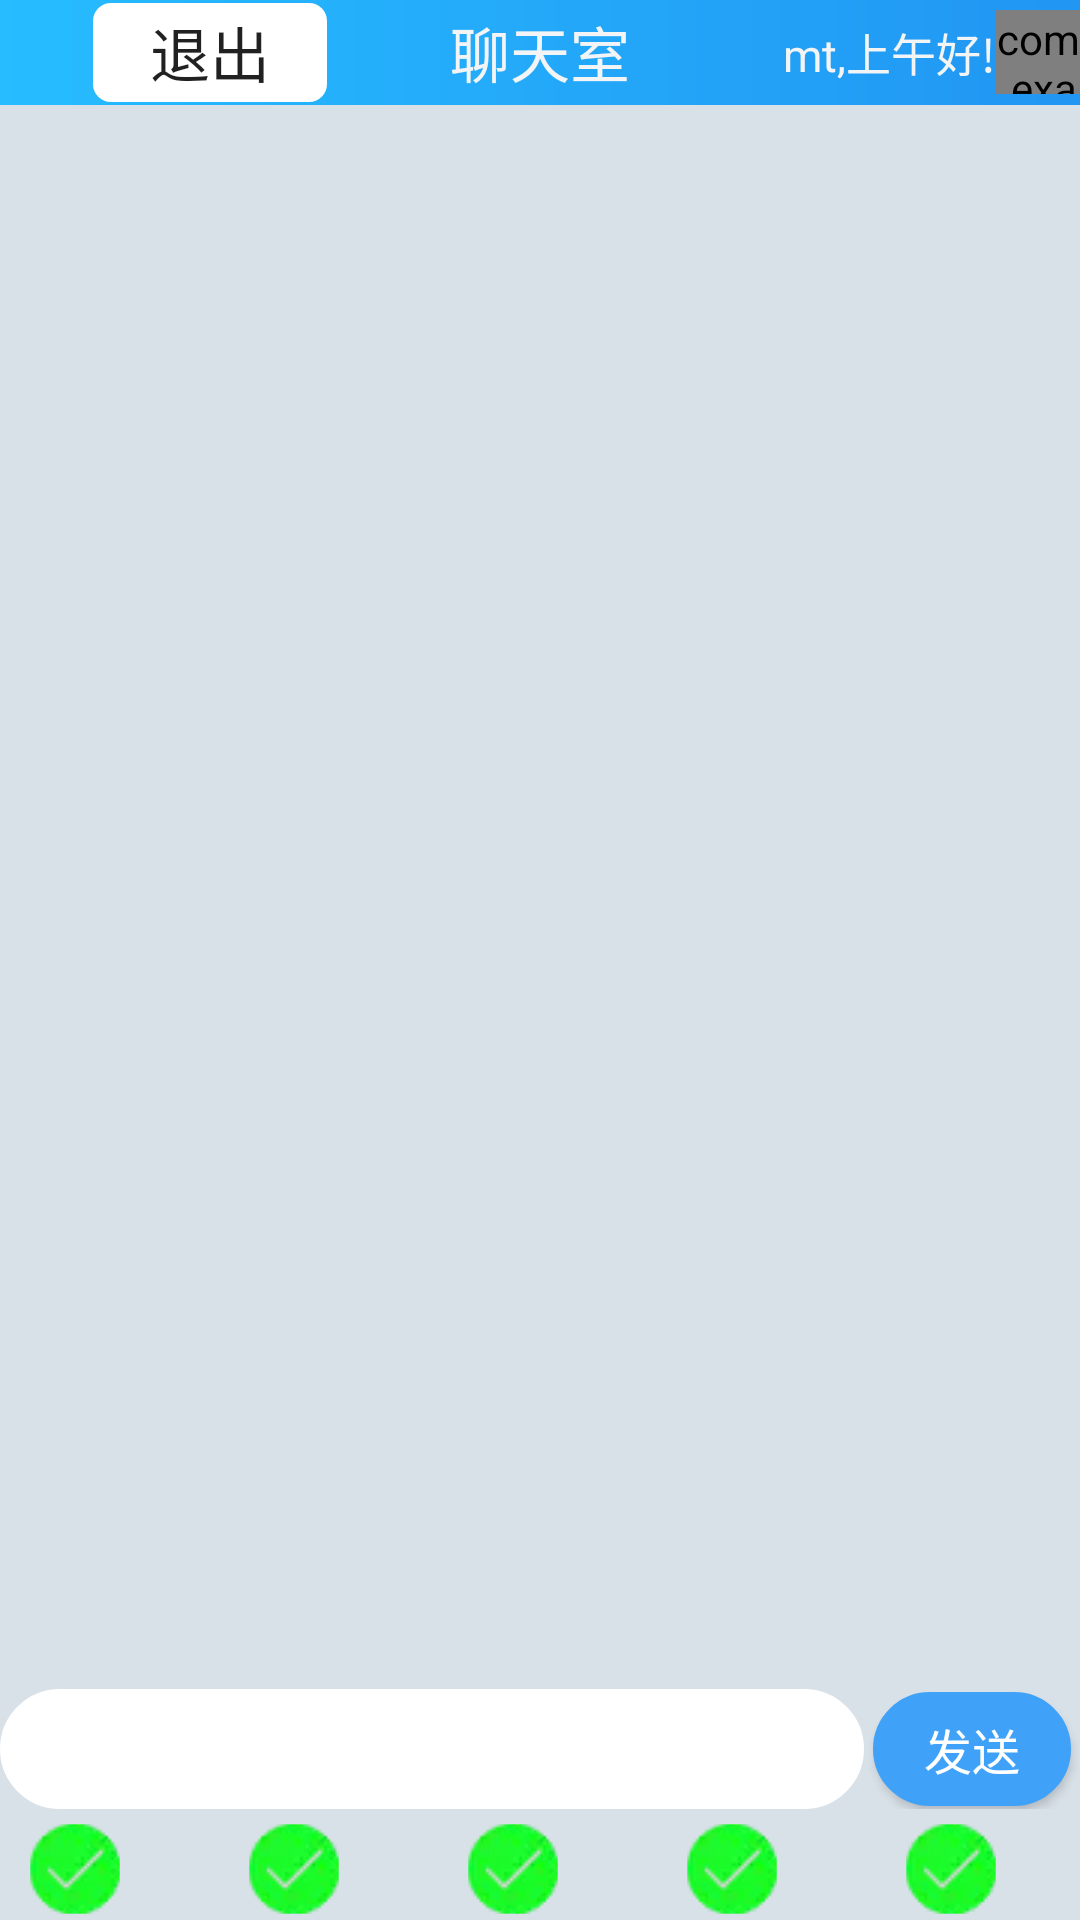

Layout XML and referenced resources for this Android screen:
<!-- AndroidManifest.xml: application theme Theme.MyApplicationTest -->
<!-- res/layout/activity_main_activityforcharroom_inroom.xml -->
<?xml version="1.0" encoding="utf-8"?>
<LinearLayout xmlns:android="http://schemas.android.com/apk/res/android"
    xmlns:app="http://schemas.android.com/apk/res-auto"
    android:orientation="vertical"
    android:background="#d8e0e8"
    android:fitsSystemWindows="true"
    android:layout_width="match_parent"
    android:layout_height="match_parent">
    <LinearLayout
        android:id="@+id/statusBarView"
        android:layout_width="match_parent"
        android:layout_height="wrap_content"
        android:orientation="horizontal"
        android:background="@drawable/color1to2">
    </LinearLayout>
    <androidx.appcompat.widget.Toolbar
        android:id="@+id/toolbar"
        android:layout_width="match_parent"
        android:layout_height="35dp"
        android:background="@drawable/color1to2">

        <Button
            android:id="@+id/back"
            android:layout_width="80dp"
            android:layout_marginLeft="30dp"
            android:layout_height="wrap_content"
            android:text="退出"
            android:textSize="20sp"
            android:background="@drawable/radius_border"/>

        <TextView
            android:id="@+id/text_room"
            android:layout_width="wrap_content"
            android:layout_height="wrap_content"
            android:layout_gravity="center"
            android:text="聊天室"
            android:textColor="#F3F4F5"
            android:textSize="20sp" />


        <com.example.View.StrokeImageView
            android:id="@+id/userphoto"
            android:layout_width="28dp"
            android:layout_height="28dp"
            android:layout_gravity="right"
            android:src="@drawable/tubiao"
            android:background="@drawable/buddha"
            app:shapeMode="circle"
            app:strokeWidth="1dp"
            app:strokeColor="#2196F3"/>


        <TextView
            android:id="@+id/usernametext"
            android:layout_width="wrap_content"
            android:layout_height="wrap_content"
            android:layout_gravity="right"
            android:textColor="#F3F4F5"
            android:textSize="15sp"
            android:maxWidth="120dp"
            android:text="@string/usernametest"
            android:singleLine="true"
            android:ellipsize="middle"/>



    </androidx.appcompat.widget.Toolbar>

    <androidx.recyclerview.widget.RecyclerView
        android:id="@+id/msg_recycler_view"
        android:layout_width="match_parent"
        android:layout_height="0dp"
        android:layout_weight="1"/>


    <ScrollView
        android:layout_width="match_parent"
        android:layout_height="wrap_content">
        <LinearLayout
            android:orientation="vertical"
            android:layout_width="match_parent"
            android:layout_height="80dp">
            <LinearLayout
                android:layout_width="match_parent"
                android:layout_height="40dp"
                android:orientation="horizontal">
                <EditText
                    android:id="@+id/input_text"
                    android:layout_width="0dp"
                    android:layout_height="match_parent"
                    android:layout_weight="1"
                    android:background="@drawable/radius_border_input"
                    android:inputType="textNoSuggestions"
                    />
                <Button
                    android:id="@+id/send"
                    android:layout_width="66dp"
                    android:layout_height="38dp"
                    android:layout_marginLeft="3dp"
                    android:layout_marginRight="3dp"
                    android:textSize="16sp"
                    android:background="@drawable/radius_border_put"
                    android:text="发送"
                    android:textColor="#ffffff" />
            </LinearLayout>
            <LinearLayout
                android:layout_width="match_parent"
                android:layout_height="34dp"
                android:orientation="horizontal"
                android:layout_marginTop="3dp"
                android:gravity="center_vertical">
                <ImageButton
                    android:layout_width="30dp"
                    android:layout_height="30dp"
                    android:layout_marginLeft="10dp"
                    android:src="@drawable/truetip"/>
                <ImageButton
                    android:layout_width="30dp"
                    android:layout_height="30dp"
                    android:layout_marginLeft="43dp"
                    android:src="@drawable/truetip"/>
                <ImageButton
                    android:layout_width="30dp"
                    android:layout_height="30dp"
                    android:layout_marginLeft="43dp"
                    android:src="@drawable/truetip"/>
                <ImageButton
                    android:layout_width="30dp"
                    android:layout_height="30dp"
                    android:layout_marginLeft="43dp"
                    android:src="@drawable/truetip"/>
                <ImageButton
                    android:layout_width="30dp"
                    android:layout_height="30dp"
                    android:layout_marginLeft="43dp"
                    android:src="@drawable/truetip"/>
                <ImageButton
                    android:layout_width="30dp"
                    android:layout_height="30dp"
                    android:layout_marginLeft="43dp"
                    android:src="@drawable/truetip"/>
            </LinearLayout>

        </LinearLayout>
    </ScrollView>



</LinearLayout>
<!-- resources referenced by this layout -->
<resources>
  <!-- drawable buddha (drawable) -->
  <?xml version="1.0" encoding="utf-8"?>
  <shape xmlns:android="http://schemas.android.com/apk/res/android">
      <solid android:color="@color/white"/>
      
      <corners
          android:topRightRadius="250dp"
          android:bottomRightRadius="250dp"
          android:bottomLeftRadius="250dp"
          android:topLeftRadius="250dp"/>
  
  </shape>
  <!-- drawable color1to2 (drawable) -->
  <?xml version="1.0" encoding="utf-8"?>
  <shape xmlns:android="http://schemas.android.com/apk/res/android" >
      
      <gradient
          android:startColor="#26BCFF"
          android:endColor="#2196F3"
          android:angle="0"
          android:type="linear"
  
          />
  
  </shape>
  <!-- drawable radius_border (drawable) -->
  <?xml version="1.0" encoding="utf-8"?>
  <shape xmlns:android="http://schemas.android.com/apk/res/android">
      <solid android:color="@color/white"/>
      
      <corners
          android:topRightRadius="6dp"
          android:bottomRightRadius="6dp"
          android:bottomLeftRadius="6dp"
          android:topLeftRadius="6dp"/>
      <stroke android:width="2dp" android:color="#00B1B1B1"/>
  </shape>
  <!-- drawable radius_border_input (drawable) -->
  <?xml version="1.0" encoding="utf-8"?>
  <shape xmlns:android="http://schemas.android.com/apk/res/android">
      <solid android:color="@color/white"/>
      
      <corners
          android:topRightRadius="70dp"
          android:bottomRightRadius="70dp"
          android:bottomLeftRadius="70dp"
          android:topLeftRadius="70dp"/>
      <stroke android:width="1dp" android:color="@color/white"/>
  </shape>
  <!-- drawable radius_border_put (drawable) -->
  <?xml version="1.0" encoding="utf-8"?>
  <shape xmlns:android="http://schemas.android.com/apk/res/android">
      <solid android:color="@color/lanse"/>
      
      <corners
          android:topRightRadius="70dp"
          android:bottomRightRadius="70dp"
          android:bottomLeftRadius="70dp"
          android:topLeftRadius="70dp"/>
      <stroke android:width="1dp" android:color="@color/lanse"/>
  </shape>
  <!-- drawable truetip: webp bitmap (drawable, 756 bytes) -->
  <!-- drawable tubiao: png bitmap (drawable, 2369 bytes) -->
  <string name="usernametest">mt,上午好!</string>
  <style name="Theme.MyApplicationTest" parent="Theme.MaterialComponents.Light.NoActionBar.Bridge">
          
          <item name="colorPrimary">@color/purple_500</item>
          <item name="colorPrimaryVariant">@color/purple_700</item>
          <item name="colorOnPrimary">@color/white</item>
          
          <item name="colorSecondary">@color/teal_200</item>
          <item name="colorSecondaryVariant">@color/teal_700</item>
          <item name="colorOnSecondary">@color/black</item>
          
          <item name="android:statusBarColor" tools:targetApi="l">@color/purple_700</item>
          
          <item name="android:forceDarkAllowed" tools:targetApi="q">false</item>
      </style>
  <color name="white">#FFFFFFFF</color>
  <color name="lanse">#3FA2F8</color>
  <color name="purple_500">#FF6200EE</color>
  <color name="purple_700">#FF3700B3</color>
  <color name="teal_200">#FF03DAC5</color>
  <color name="teal_700">#FF018786</color>
  <color name="black">#FF000000</color>
</resources>
